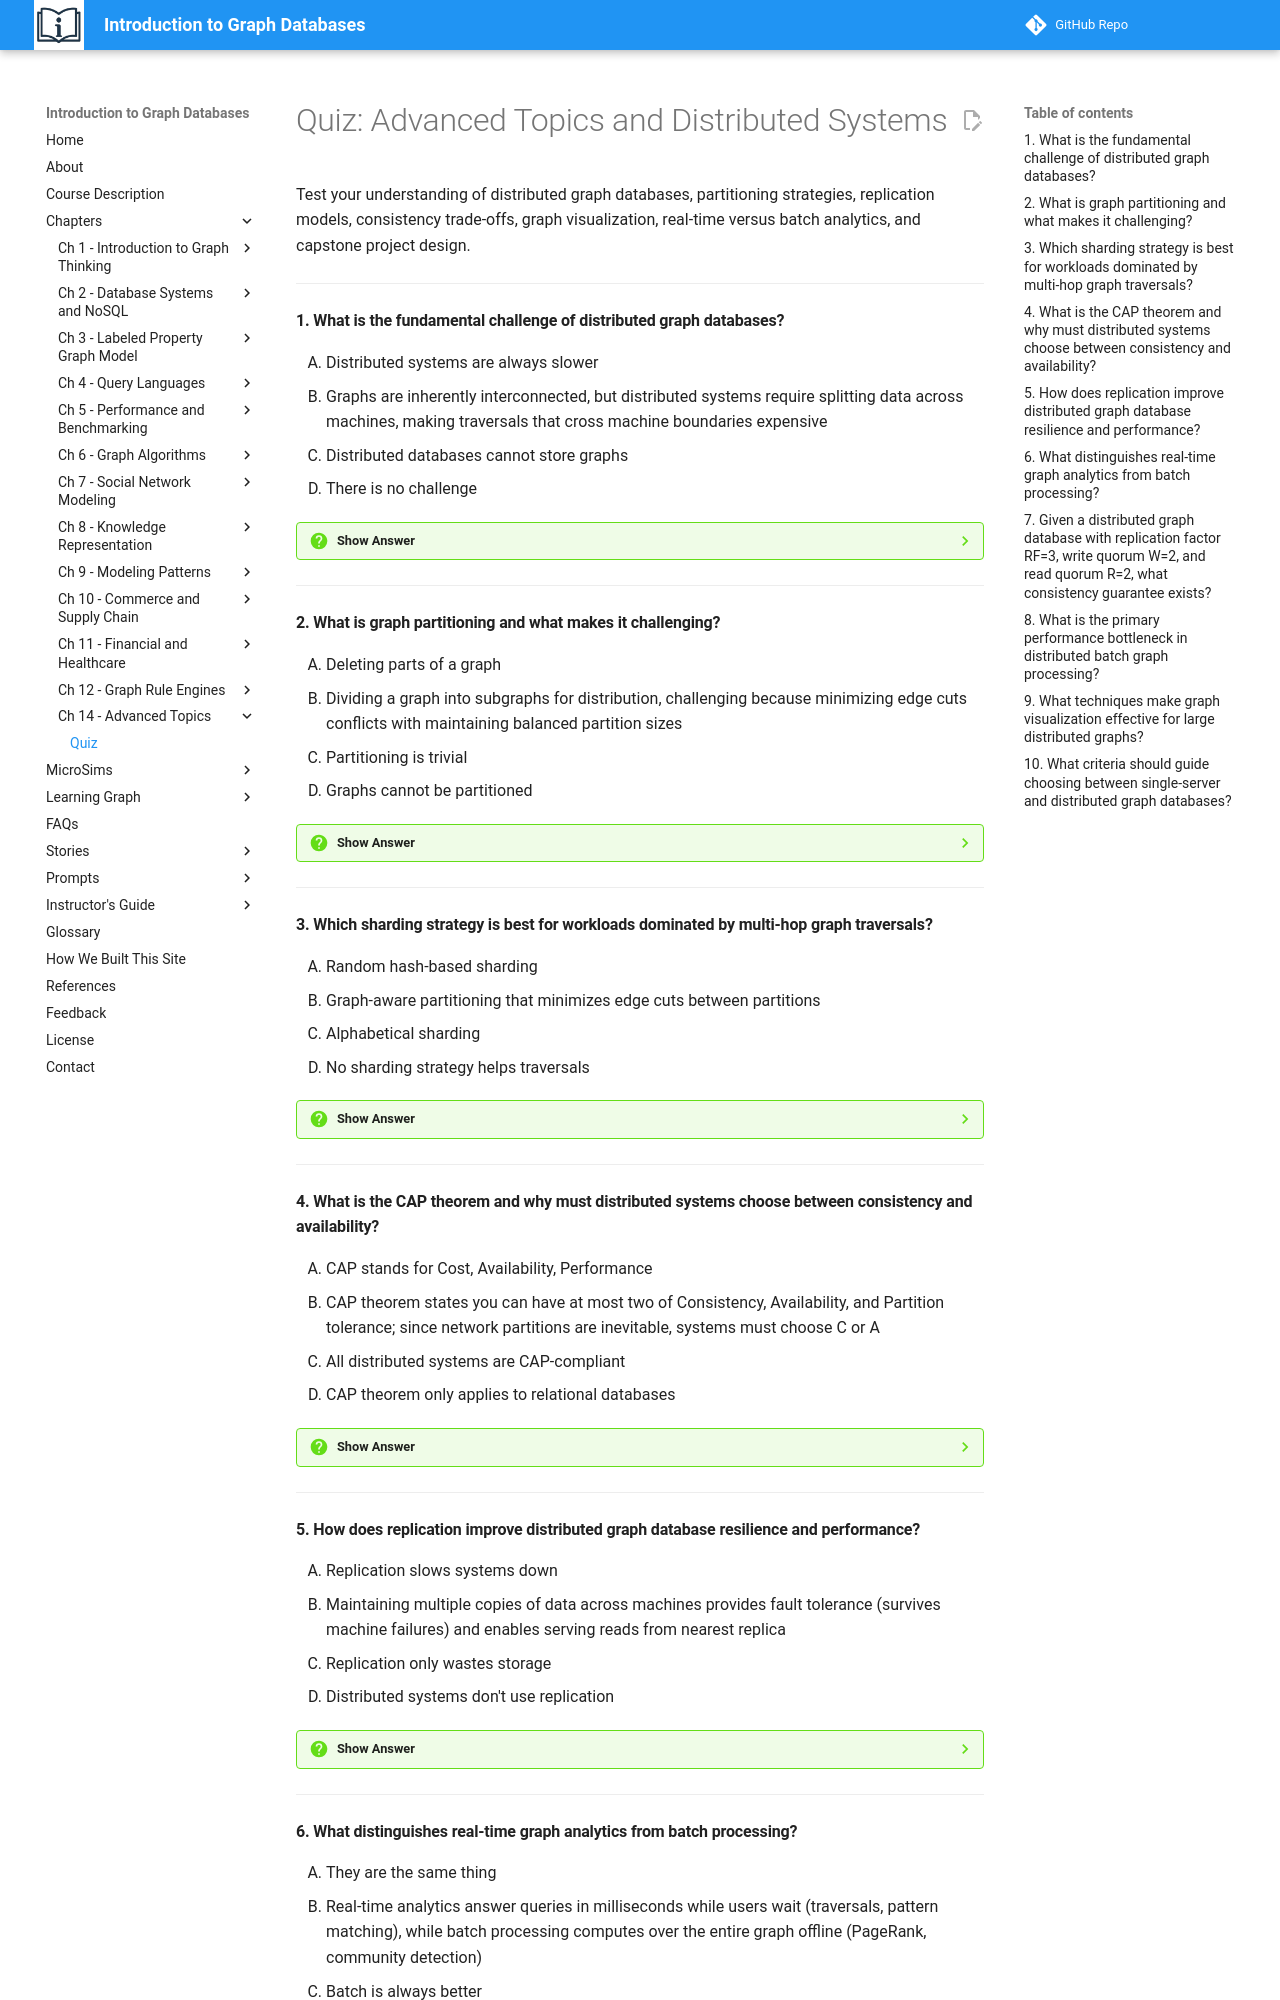

repository: dmccreary/intro-to-graph · page: chapters/14-advanced-topics-distributed-systems/quiz/index.html · generator: mkdocs

# Quiz: Advanced Topics and Distributed Systems

Test your understanding of distributed graph databases, partitioning strategies, replication models, consistency trade-offs, graph visualization, real-time versus batch analytics, and capstone project design.

---

#### 1. What is the fundamental challenge of distributed graph databases?

<div class="upper-alpha" markdown>
1. Distributed systems are always slower
2. Graphs are inherently interconnected, but distributed systems require splitting data across machines, making traversals that cross machine boundaries expensive
3. Distributed databases cannot store graphs
4. There is no challenge
</div>

??? question "Show Answer"
    The correct answer is **B**. The core challenge is that graphs consist of nodes pointing to other nodes, but in a distributed system, those connected nodes might be on different physical machines. Following an edge that crosses a partition boundary requires a network call (milliseconds) instead of a memory pointer lookup (microseconds). This fundamental tension between graph connectivity and physical distribution is why partitioning strategies, data locality, and query optimization are critical in distributed graph systems.

    **Concept Tested:** Distributed Graph Databases

    **See:** [Understanding Distributed Graph Databases](index.md#understanding-distributed-graph-databases)

---

#### 2. What is graph partitioning and what makes it challenging?

<div class="upper-alpha" markdown>
1. Deleting parts of a graph
2. Dividing a graph into subgraphs for distribution, challenging because minimizing edge cuts conflicts with maintaining balanced partition sizes
3. Partitioning is trivial
4. Graphs cannot be partitioned
</div>

??? question "Show Answer"
    The correct answer is **B**. Graph partitioning divides a large graph into smaller subgraphs that can be distributed across machines. The challenge is achieving multiple conflicting goals: minimize edge cuts (edges crossing partition boundaries, which require network calls), maintain balanced partitions (equal sizes), and preserve community structure (keep related nodes together). Achieving perfect balance often requires cutting through important communities, while minimizing cuts may create wildly imbalanced partitions. This trade-off is fundamental to distributed graph systems.

    **Concept Tested:** Graph Partitioning

    **See:** [Graph Partitioning](index.md#graph-partitioning-dividing-the-network)

---

#### 3. Which sharding strategy is best for workloads dominated by multi-hop graph traversals?

<div class="upper-alpha" markdown>
1. Random hash-based sharding
2. Graph-aware partitioning that minimizes edge cuts between partitions
3. Alphabetical sharding
4. No sharding strategy helps traversals
</div>

??? question "Show Answer"
    The correct answer is **B**. For traversal-heavy workloads, graph-aware partitioning (using algorithms like modularity-based community detection) minimizes the number of edges crossing partition boundaries. This keeps frequently co-traversed nodes on the same physical machine, dramatically reducing network calls during multi-hop queries. While more complex to compute and maintain than hash-based sharding, it can improve traversal performance by 10-100x for connected queries. Hash-based sharding (A) scatters connected nodes randomly, maximizing cross-partition edges—terrible for traversals.

    **Concept Tested:** Sharding Strategies, Graph Partitioning

    **See:** [Sharding Strategies](index.md#sharding-strategies-where-to-put-your-data)

---

#### 4. What is the CAP theorem and why must distributed systems choose between consistency and availability?

<div class="upper-alpha" markdown>
1. CAP stands for Cost, Availability, Performance
2. CAP theorem states you can have at most two of Consistency, Availability, and Partition tolerance; since network partitions are inevitable, systems must choose C or A
3. All distributed systems are CAP-compliant
4. CAP theorem only applies to relational databases
</div>

??? question "Show Answer"
    The correct answer is **B**. The CAP theorem proves that distributed systems can provide at most two of three guarantees: Consistency (all nodes see the same data), Availability (every request gets a response), and Partition tolerance (system works despite network failures). Since network partitions are inevitable in real distributed systems, you must have P, reducing the choice to CP (sacrifice availability for consistency) or AP (sacrifice consistency for availability). This fundamental trade-off shapes all distributed graph database architectures.

    **Concept Tested:** Consistency Models

    **See:** [Consistency Models: The CAP Theorem Trade-Off](index.md#consistency-models-the-cap-theorem-trade-off)

---

#### 5. How does replication improve distributed graph database resilience and performance?

<div class="upper-alpha" markdown>
1. Replication slows systems down
2. Maintaining multiple copies of data across machines provides fault tolerance (survives machine failures) and enables serving reads from nearest replica
3. Replication only wastes storage
4. Distributed systems don't use replication
</div>

??? question "Show Answer"
    The correct answer is **B**. Replication keeps multiple copies of each data partition on different machines (typically RF=3, replication factor of 3). This provides fault tolerance—if one machine fails, the data still exists on other replicas. It also improves read performance by allowing queries to be served from the geographically nearest or least-loaded replica. The trade-off is increased storage cost (3x for RF=3) and complexity in keeping replicas consistent when writes occur.

    **Concept Tested:** Replication

    **See:** [Replication: Copies for Performance and Resilience](index.md#replication-copies-for-performance-and-resilience)

---
